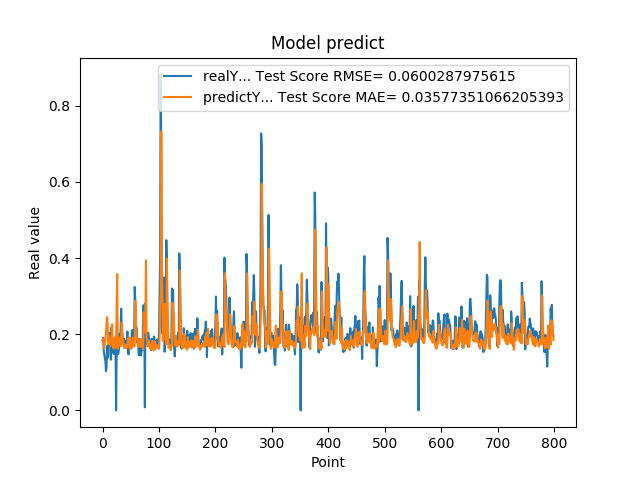

Values plotted in this chart, from the file beside it:
1.829999999999999960e-01, 1.858234225938125428e-01
1.910000000000000031e-01, 1.879561726324710247e-01
1.580000000000000016e-01, 1.744814496315194308e-01
1.469999999999999918e-01, 1.630973344989966878e-01
1.369999999999999829e-01, 1.745782188197883000e-01
1.300000000000000044e-01, 1.898934557355732300e-01
1.030000000000000082e-01, 2.028402805609627324e-01
1.110000000000000153e-01, 2.237775596031492953e-01
1.689999999999999836e-01, 2.450774593412757274e-01
1.380000000000000115e-01, 2.260969035697074636e-01
1.780000000000000193e-01, 1.737990902099839918e-01
1.910000000000000031e-01, 1.963722841311648926e-01
2.030000000000000138e-01, 1.752165802576815812e-01
2.030000000000000138e-01, 1.828251728593741909e-01
1.449999999999999900e-01, 1.826787810504788001e-01
1.330000000000000071e-01, 1.693354727561706963e-01
2.179999999999999993e-01, 1.938554294284175750e-01
1.700000000000000122e-01, 2.261681089685553259e-01
1.529999999999999971e-01, 1.719315923994145512e-01
1.620000000000000051e-01, 1.629685696698617847e-01
1.480000000000000204e-01, 1.746346660566205911e-01
1.889999999999999736e-01, 1.708044500557693302e-01
1.519999999999999962e-01, 1.917997968529081831e-01
1.749999999999999889e-01, 1.640337769975548921e-01
0.000000000000000000e+00, 1.793195269624114352e-01
1.639999999999999791e-01, 2.709743018260419856e-01
1.610000000000000042e-01, 3.578918345346854268e-01
1.469999999999999918e-01, 1.614274536231783963e-01
1.489999999999999936e-01, 1.721844624793140710e-01
1.600000000000000033e-01, 1.843851634771503101e-01
2.010000000000000120e-01, 1.795253635144051507e-01
1.760000000000000175e-01, 1.916054018384253654e-01
2.109999999999999931e-01, 1.683222537310088418e-01
2.670000000000000151e-01, 1.924550673433637060e-01
2.179999999999999993e-01, 2.299729147414517061e-01
2.049999999999999878e-01, 1.997597370179097220e-01
1.819999999999999951e-01, 1.852214561747544119e-01
1.760000000000000175e-01, 1.715353581439310604e-01
1.879999999999999727e-01, 1.641047317679872330e-01
1.719999999999999862e-01, 1.732081751926884683e-01
1.819999999999999951e-01, 1.635055956596525029e-01
1.749999999999999889e-01, 1.692994240725082533e-01
1.819999999999999951e-01, 1.635389599119536630e-01
1.799999999999999933e-01, 1.685380957564716897e-01
2.069999999999999896e-01, 1.666010782625968745e-01
1.590000000000000024e-01, 1.878705888623994902e-01
1.469999999999999918e-01, 1.678425105834317477e-01
1.869999999999999996e-01, 1.737484739599296779e-01
1.669999999999999818e-01, 1.914441428599841233e-01
1.879999999999999727e-01, 1.618837738804714543e-01
1.650000000000000078e-01, 1.765319563144378268e-01
1.739999999999999603e-01, 1.619336190175320878e-01
2.089999999999999913e-01, 1.660069351354847011e-01
2.109999999999999931e-01, 1.914718904054253934e-01
1.849999999999999978e-01, 1.881573750260905620e-01
1.819999999999999951e-01, 1.741409226115206710e-01
1.839999999999999969e-01, 1.680814133545239508e-01
3.240000000000000102e-01, 1.693658455023522580e-01
2.889999999999999791e-01, 2.875882553399687347e-01
2.039999999999999869e-01, 2.423889165934683676e-01
2.179999999999999993e-01, 1.997539521630361803e-01
... 739 more rows
